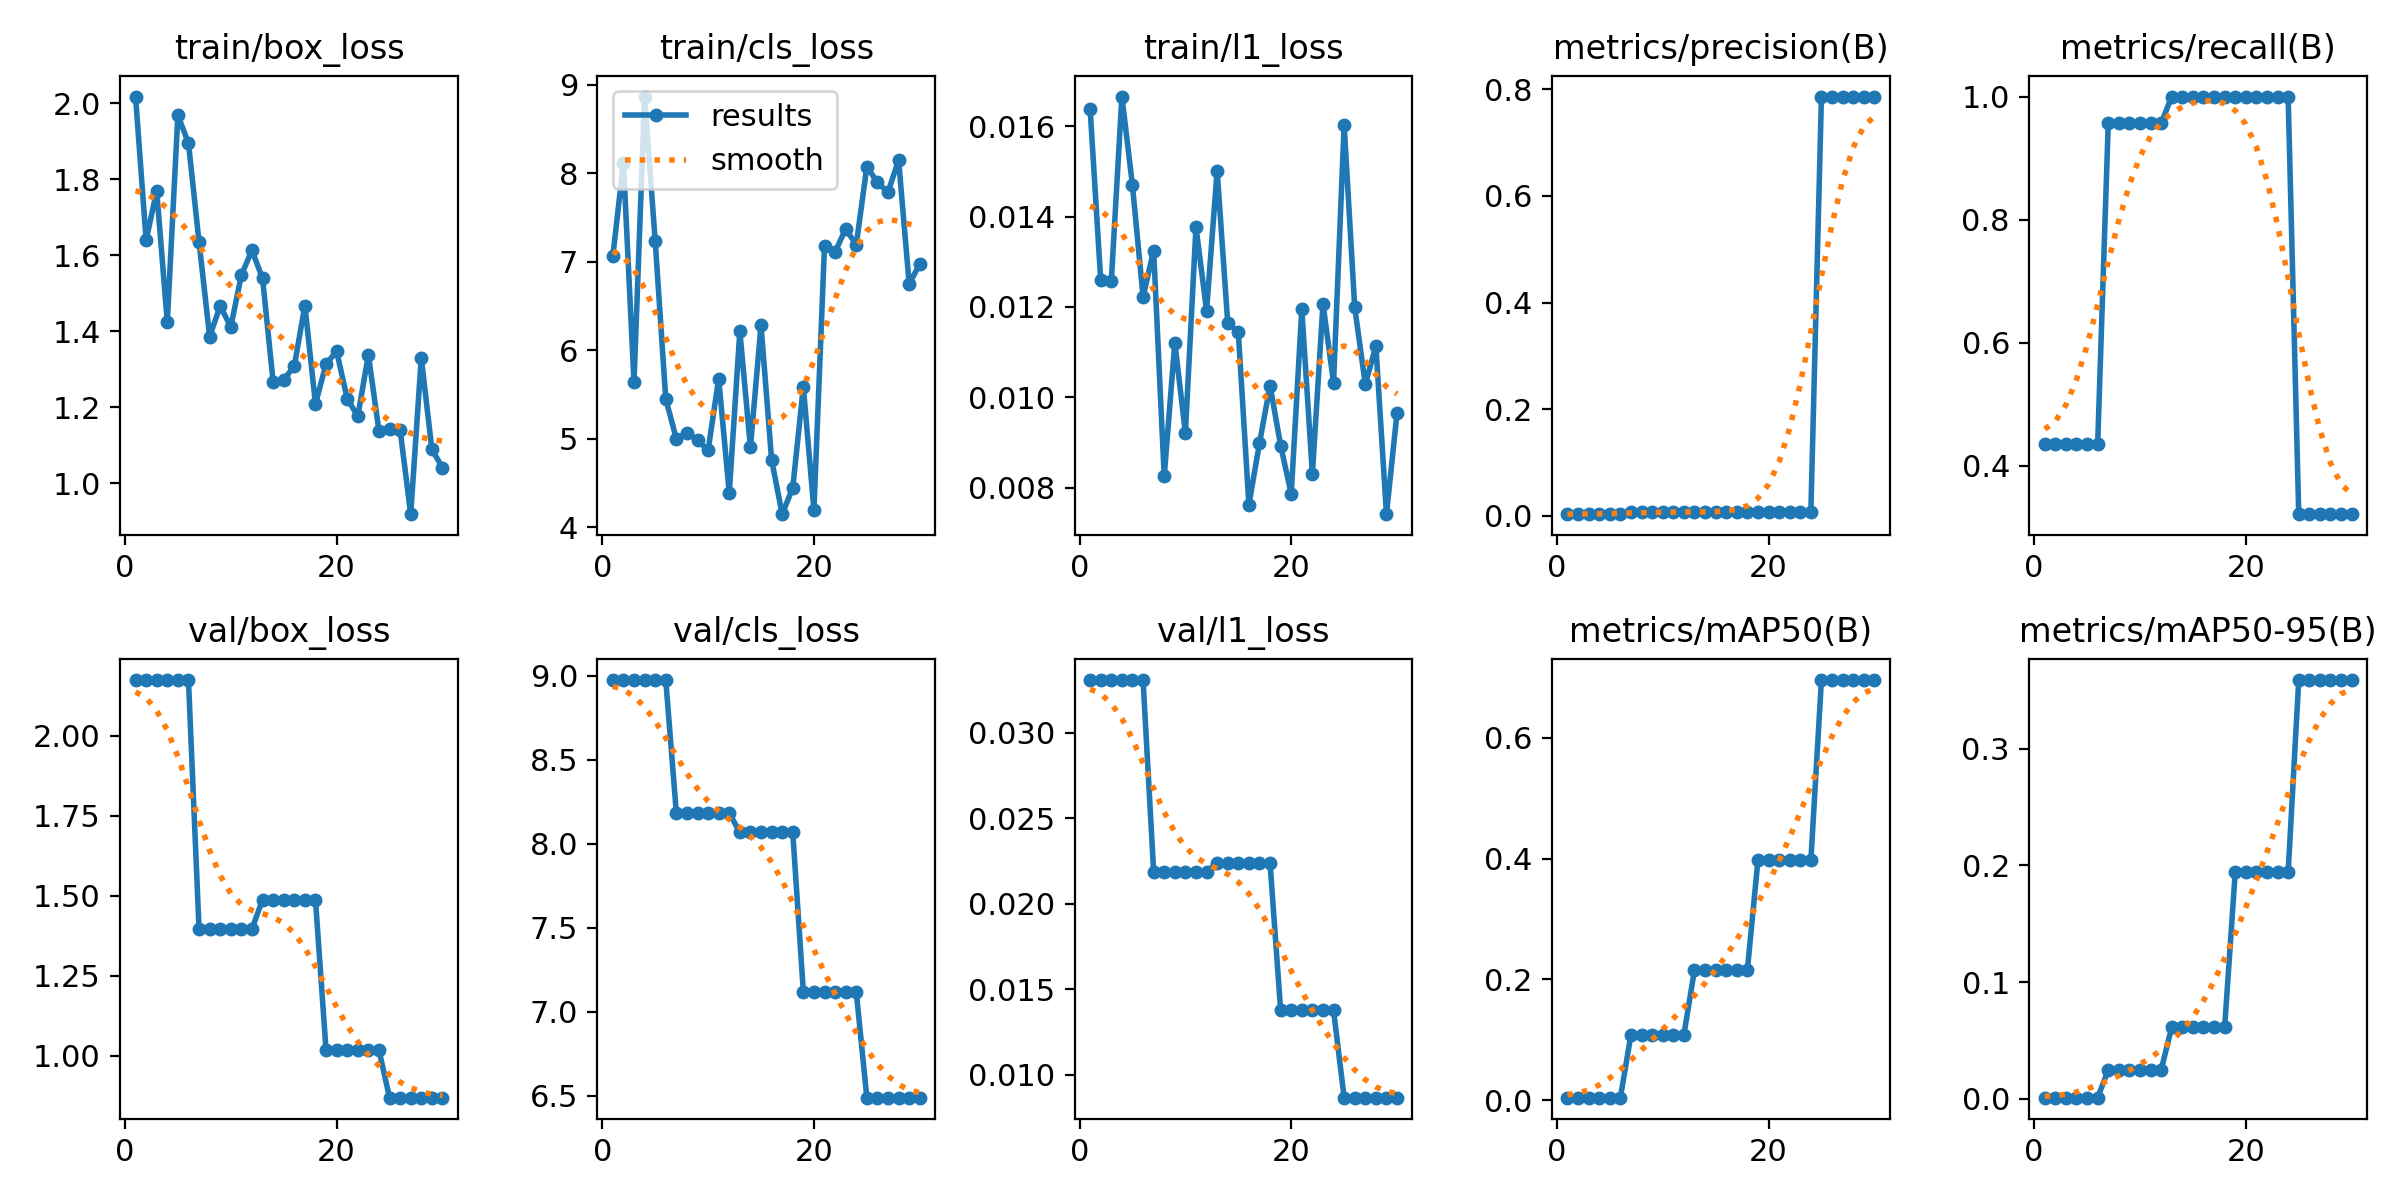

Data behind this chart, as committed beside it:
epoch, time, train/box_loss, train/cls_loss, train/l1_loss, metrics/precision(B), metrics/recall(B), metrics/mAP50(B), metrics/mAP50-95(B), val/box_loss, val/cls_loss, val/l1_loss, lr/pg0, lr/pg1, lr/pg2
1, 7.194, 2.017, 7.066, 0.01638, 0.00333, 0.4348, 0.00428, 0.00085, 2.174, 8.976, 0.03308, 0.0005333, 0.0005333, 0.0005333
2, 13.91, 1.64, 8.121, 0.01259, 0.00333, 0.4348, 0.00428, 0.00085, 2.174, 8.976, 0.03308, 0.00116, 0.00116, 0.00116
3, 20.6, 1.77, 5.637, 0.01257, 0.00333, 0.4348, 0.00428, 0.00085, 2.174, 8.976, 0.03308, 0.001743, 0.001743, 0.001743
4, 27.2, 1.423, 8.869, 0.01666, 0.00333, 0.4348, 0.00428, 0.00085, 2.174, 8.976, 0.03308, 0.001802, 0.001802, 0.001802
5, 34.52, 1.968, 7.241, 0.01469, 0.00333, 0.4348, 0.00428, 0.00085, 2.174, 8.976, 0.03308, 0.001736, 0.001736, 0.001736
6, 41.95, 1.895, 5.451, 0.01222, 0.00333, 0.4348, 0.00428, 0.00085, 2.174, 8.976, 0.03308, 0.00167, 0.00167, 0.00167
7, 51.55, 1.635, 5.001, 0.01325, 0.00733, 0.9565, 0.1079, 0.02463, 1.395, 8.183, 0.02187, 0.001604, 0.001604, 0.001604
8, 59.03, 1.386, 5.069, 0.00825, 0.00733, 0.9565, 0.1079, 0.02463, 1.395, 8.183, 0.02187, 0.001538, 0.001538, 0.001538
9, 66.38, 1.467, 4.987, 0.01121, 0.00733, 0.9565, 0.1079, 0.02463, 1.395, 8.183, 0.02187, 0.001472, 0.001472, 0.001472
10, 73.48, 1.411, 4.869, 0.00921, 0.00733, 0.9565, 0.1079, 0.02463, 1.395, 8.183, 0.02187, 0.001406, 0.001406, 0.001406
11, 80.85, 1.548, 5.682, 0.01377, 0.00733, 0.9565, 0.1079, 0.02463, 1.395, 8.183, 0.02187, 0.00134, 0.00134, 0.00134
12, 88.13, 1.613, 4.389, 0.01192, 0.00733, 0.9565, 0.1079, 0.02463, 1.395, 8.183, 0.02187, 0.001274, 0.001274, 0.001274
13, 95.24, 1.539, 6.217, 0.01502, 0.00767, 1, 0.2154, 0.06136, 1.487, 8.069, 0.02238, 0.001208, 0.001208, 0.001208
14, 103, 1.267, 4.903, 0.01165, 0.00767, 1, 0.2154, 0.06136, 1.487, 8.069, 0.02238, 0.001142, 0.001142, 0.001142
15, 110.4, 1.272, 6.284, 0.01144, 0.00767, 1, 0.2154, 0.06136, 1.487, 8.069, 0.02238, 0.001076, 0.001076, 0.001076
16, 117.7, 1.308, 4.764, 0.00762, 0.00767, 1, 0.2154, 0.06136, 1.487, 8.069, 0.02238, 0.00101, 0.00101, 0.00101
17, 124.7, 1.468, 4.149, 0.00898, 0.00767, 1, 0.2154, 0.06136, 1.487, 8.069, 0.02238, 0.000944, 0.000944, 0.000944
18, 131.8, 1.209, 4.447, 0.01026, 0.00767, 1, 0.2154, 0.06136, 1.487, 8.069, 0.02238, 0.000878, 0.000878, 0.000878
19, 139, 1.314, 5.588, 0.00893, 0.00767, 1, 0.397, 0.1944, 1.017, 7.119, 0.01375, 0.000812, 0.000812, 0.000812
20, 146.1, 1.347, 4.196, 0.00786, 0.00767, 1, 0.397, 0.1944, 1.017, 7.119, 0.01375, 0.000746, 0.000746, 0.000746
21, 153.4, 1.223, 7.176, 0.01195, 0.00767, 1, 0.397, 0.1944, 1.017, 7.119, 0.01375, 0.00068, 0.00068, 0.00068
22, 160.6, 1.176, 7.112, 0.0083, 0.00767, 1, 0.397, 0.1944, 1.017, 7.119, 0.01375, 0.000614, 0.000614, 0.000614
23, 167.6, 1.338, 7.373, 0.01207, 0.00767, 1, 0.397, 0.1944, 1.017, 7.119, 0.01375, 0.000548, 0.000548, 0.000548
24, 174.9, 1.138, 7.194, 0.01032, 0.00767, 1, 0.397, 0.1944, 1.017, 7.119, 0.01375, 0.000482, 0.000482, 0.000482
25, 182.6, 1.143, 8.076, 0.01603, 0.7865, 0.3214, 0.6955, 0.359, 0.8685, 6.488, 0.00865, 0.000416, 0.000416, 0.000416
26, 190, 1.14, 7.898, 0.01199, 0.7865, 0.3214, 0.6955, 0.359, 0.8685, 6.488, 0.00865, 0.00035, 0.00035, 0.00035
27, 197, 0.919, 7.786, 0.01029, 0.7865, 0.3214, 0.6955, 0.359, 0.8685, 6.488, 0.00865, 0.000284, 0.000284, 0.000284
28, 204.4, 1.33, 8.152, 0.01113, 0.7865, 0.3214, 0.6955, 0.359, 0.8685, 6.488, 0.00865, 0.000218, 0.000218, 0.000218
29, 211.6, 1.089, 6.75, 0.00741, 0.7865, 0.3214, 0.6955, 0.359, 0.8685, 6.488, 0.00865, 0.000152, 0.000152, 0.000152
30, 218.8, 1.042, 6.976, 0.00966, 0.7865, 0.3214, 0.6955, 0.359, 0.8685, 6.488, 0.00865, 8.6e-05, 8.6e-05, 8.6e-05
